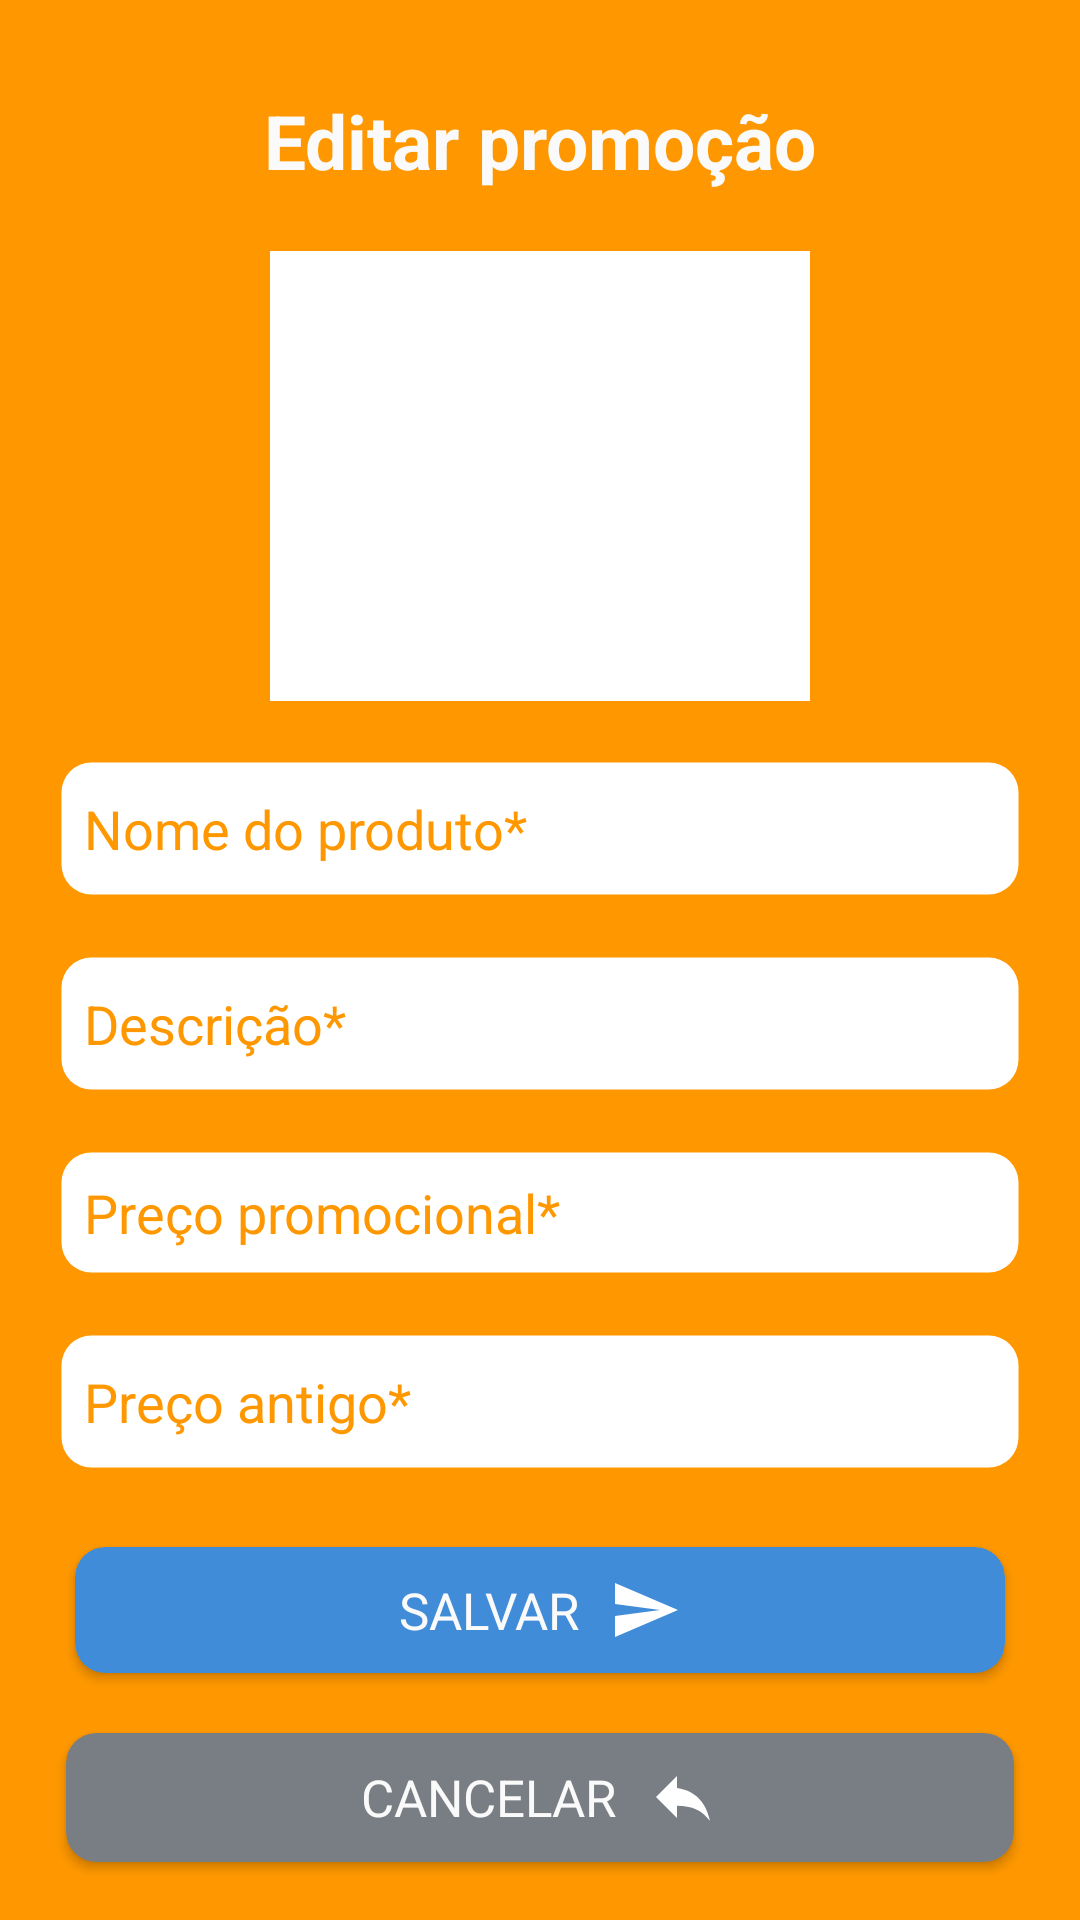

Android layout source for this screen:
<!-- AndroidManifest.xml: application theme AppTheme -->
<!-- res/layout/activity_editar_promocao.xml -->
<?xml version="1.0" encoding="utf-8"?>

<android.support.constraint.ConstraintLayout xmlns:android="http://schemas.android.com/apk/res/android"
    xmlns:app="http://schemas.android.com/apk/res-auto"
    xmlns:tools="http://schemas.android.com/tools"
    android:layout_width="match_parent"
    android:layout_height="match_parent"
    android:background="@color/colorPrimary"
    tools:layout_editor_absoluteY="81dp">

    <ScrollView
        android:layout_width="match_parent"
        android:layout_height="wrap_content"
        tools:layout_editor_absoluteX="0dp"
        tools:layout_editor_absoluteY="0dp">

        <android.support.constraint.ConstraintLayout
            android:layout_width="match_parent"
            android:layout_height="match_parent">

            <TextView
                android:id="@+id/textView3"
                android:layout_width="0dp"
                android:layout_height="wrap_content"
                android:layout_marginEnd="20dp"
                android:layout_marginStart="20dp"
                android:layout_marginTop="30dp"
                android:text="Editar promoção"
                android:textAlignment="center"
                android:textColor="@color/colorFont"
                android:textSize="25sp"
                android:textStyle="bold"
                app:layout_constraintEnd_toEndOf="parent"
                app:layout_constraintStart_toStartOf="parent"
                app:layout_constraintTop_toTopOf="parent" />

            <ImageView
                android:id="@+id/imgEditPromo"
                android:layout_width="180dp"
                android:layout_height="150dp"
                android:layout_marginEnd="20dp"
                android:layout_marginStart="20dp"
                android:layout_marginTop="20dp"
                app:layout_constraintEnd_toEndOf="parent"
                app:layout_constraintStart_toStartOf="parent"
                app:layout_constraintTop_toBottomOf="@+id/textView3"
                app:srcCompat="@android:color/background_light" />

            <EditText
                android:id="@+id/campoNomeEditProd"
                android:layout_width="0dp"
                android:layout_height="45dp"
                android:layout_marginEnd="20dp"
                android:layout_marginStart="20dp"
                android:layout_marginTop="20dp"
                android:background="@drawable/round_edittext"
                android:hint="Nome do produto*"
                android:inputType="text"
                android:padding="8dp"
                android:textColorHint="@color/colorPrimary"
                app:layout_constraintEnd_toEndOf="parent"
                app:layout_constraintStart_toStartOf="parent"
                app:layout_constraintTop_toBottomOf="@+id/imgEditPromo" />

            <EditText
                android:id="@+id/campoDescEditProd"
                android:layout_width="0dp"
                android:layout_height="45dp"
                android:layout_marginEnd="20dp"
                android:layout_marginStart="20dp"
                android:layout_marginTop="20dp"
                android:background="@drawable/round_edittext"
                android:hint="Descrição*"
                android:inputType="text"
                android:padding="8dp"
                android:textColorHint="@color/colorPrimary"
                app:layout_constraintEnd_toEndOf="parent"
                app:layout_constraintHorizontal_bias="0.0"
                app:layout_constraintStart_toStartOf="parent"
                app:layout_constraintTop_toBottomOf="@+id/campoNomeEditProd" />

            <EditText
                android:id="@+id/campoPrecoPromoEditProd"
                android:layout_width="0dp"
                android:layout_height="41dp"
                android:layout_marginEnd="20dp"
                android:layout_marginStart="20dp"
                android:layout_marginTop="20dp"
                android:background="@drawable/round_edittext"
                android:hint="Preço promocional*"
                android:inputType="text"
                android:padding="8dp"
                android:textColorHint="@color/colorPrimary"
                app:layout_constraintEnd_toEndOf="parent"
                app:layout_constraintStart_toStartOf="parent"
                app:layout_constraintTop_toBottomOf="@+id/campoDescEditProd" />

            <EditText
                android:id="@+id/campoPrecoAntigoEditProd"
                android:layout_width="0dp"
                android:layout_height="45dp"
                android:layout_marginEnd="20dp"
                android:layout_marginStart="20dp"
                android:layout_marginTop="20dp"
                android:background="@drawable/round_edittext"
                android:hint="Preço antigo*"
                android:inputType="text"
                android:padding="8dp"
                android:textColorHint="@color/colorPrimary"
                app:layout_constraintEnd_toEndOf="parent"
                app:layout_constraintHorizontal_bias="0.0"
                app:layout_constraintStart_toStartOf="parent"
                app:layout_constraintTop_toBottomOf="@+id/campoPrecoPromoEditProd" />

            <android.support.v7.widget.CardView
                android:id="@+id/btnEditPromo"
                android:layout_width="0dp"
                android:layout_height="54dp"
                android:layout_centerHorizontal="true"
                android:layout_marginEnd="20dp"
                android:layout_marginStart="20dp"
                android:layout_marginTop="20dp"
                android:clickable="true"
                android:elevation="5dp"
                android:foreground="?attr/selectableItemBackground"
                android:innerRadius="0dp"
                android:shape="ring"
                android:thicknessRatio="1.9"
                app:cardBackgroundColor="#418cd8"
                app:cardCornerRadius="10dp"
                app:cardUseCompatPadding="true"
                app:layout_constraintEnd_toEndOf="parent"
                app:layout_constraintHorizontal_bias="0.0"
                app:layout_constraintStart_toStartOf="parent"
                app:layout_constraintTop_toBottomOf="@+id/campoPrecoAntigoEditProd">

                <RelativeLayout
                    android:layout_width="wrap_content"
                    android:layout_height="wrap_content"
                    android:layout_gravity="center">

                    <TextView
                        android:id="@+id/lbl_createEvent2"
                        android:layout_width="wrap_content"
                        android:layout_height="wrap_content"
                        android:layout_centerVertical="true"
                        android:text="Salvar"
                        android:textAllCaps="true"
                        android:textColor="@color/colorFont"
                        android:textSize="17dp" />

                    <ImageView
                        android:id="@+id/img_create_event_icon2"
                        android:layout_width="wrap_content"
                        android:layout_height="wrap_content"
                        android:layout_marginLeft="10dp"
                        android:layout_toRightOf="@+id/lbl_createEvent2"
                        app:srcCompat="@drawable/icone_enviar" />

                </RelativeLayout>

            </android.support.v7.widget.CardView>

            <android.support.v7.widget.CardView
                android:id="@+id/btnVoltar"
                android:layout_width="0dp"
                android:layout_height="55dp"
                android:layout_centerHorizontal="true"
                android:layout_marginBottom="10dp"
                android:layout_marginEnd="17dp"
                android:layout_marginStart="17dp"
                android:layout_marginTop="8dp"
                android:clickable="true"
                android:elevation="5dp"
                android:foreground="?attr/selectableItemBackground"
                android:innerRadius="0dp"
                android:shape="ring"
                android:thicknessRatio="1.9"
                app:cardBackgroundColor="#797e84"
                app:cardCornerRadius="10dp"
                app:cardUseCompatPadding="true"
                app:layout_constraintBottom_toBottomOf="parent"
                app:layout_constraintEnd_toEndOf="parent"
                app:layout_constraintHorizontal_bias="0.0"
                app:layout_constraintStart_toStartOf="parent"
                app:layout_constraintTop_toBottomOf="@+id/btnEditPromo">

                <RelativeLayout
                    android:layout_width="wrap_content"
                    android:layout_height="wrap_content"
                    android:layout_gravity="center">

                    <TextView
                        android:id="@+id/lbl_createEvent3"
                        android:layout_width="wrap_content"
                        android:layout_height="wrap_content"
                        android:layout_centerVertical="true"
                        android:text="Cancelar"
                        android:textAllCaps="true"
                        android:textColor="@color/colorFont"
                        android:textSize="17dp" />

                    <ImageView
                        android:id="@+id/img_create_event_icon3"
                        android:layout_width="wrap_content"
                        android:layout_height="wrap_content"
                        android:layout_marginLeft="10dp"
                        android:layout_toRightOf="@+id/lbl_createEvent3"
                        app:srcCompat="@drawable/icone_voltar" />

                </RelativeLayout>

            </android.support.v7.widget.CardView>

        </android.support.constraint.ConstraintLayout>
    </ScrollView>


</android.support.constraint.ConstraintLayout>
<!-- resources referenced by this layout -->
<resources>
  <color name="colorFont">#fafafa</color>
  <color name="colorPrimary">#ff9800</color>
  <!-- drawable icone_enviar (drawable) -->
  <vector xmlns:android="http://schemas.android.com/apk/res/android"
      android:width="24dp"
      android:height="24dp"
      android:viewportWidth="24"
      android:viewportHeight="24">
    <path
        android:fillColor="#FFF"
        android:pathData="M2.01,21L23,12 2.01,3 2,10l15,2 -15,2z"/>
  </vector>
  <!-- drawable icone_voltar (drawable) -->
  <vector xmlns:android="http://schemas.android.com/apk/res/android"
      android:width="24dp"
      android:height="24dp"
      android:viewportWidth="24"
      android:viewportHeight="24">
    <path
        android:fillColor="#FFF"
        android:pathData="M10,9V5l-7,7 7,7v-4.1c5,0 8.5,1.6 11,5.1 -1,-5 -4,-10 -11,-11z"/>
  </vector>
  <!-- drawable round_edittext (drawable) -->
  <?xml version="1.0" encoding="utf-8"?>
  
  <shape xmlns:android="http://schemas.android.com/apk/res/android">
      <corners android:radius="10dp"/>
      <stroke android:width="1dp"
          android:color="#44433A"/>
      <solid android:color="#FFF"/>
      <stroke android:color="@android:color/transparent"/>
  </shape>
  <style name="AppTheme" parent="Theme.AppCompat.Light.DarkActionBar">
          
          <item name="colorPrimary">@color/colorPrimary</item>
          <item name="colorPrimaryDark">@color/colorPrimaryDark</item>
          <item name="colorAccent">@color/colorAccent</item>
          <item name="colorControlNormal">@color/colorPrimary</item>
          <item name="colorControlActivated">@color/colorPrimary</item>
      </style>
  <color name="colorPrimaryDark">#c66900</color>
  <color name="colorAccent">#ff9800</color>
</resources>
